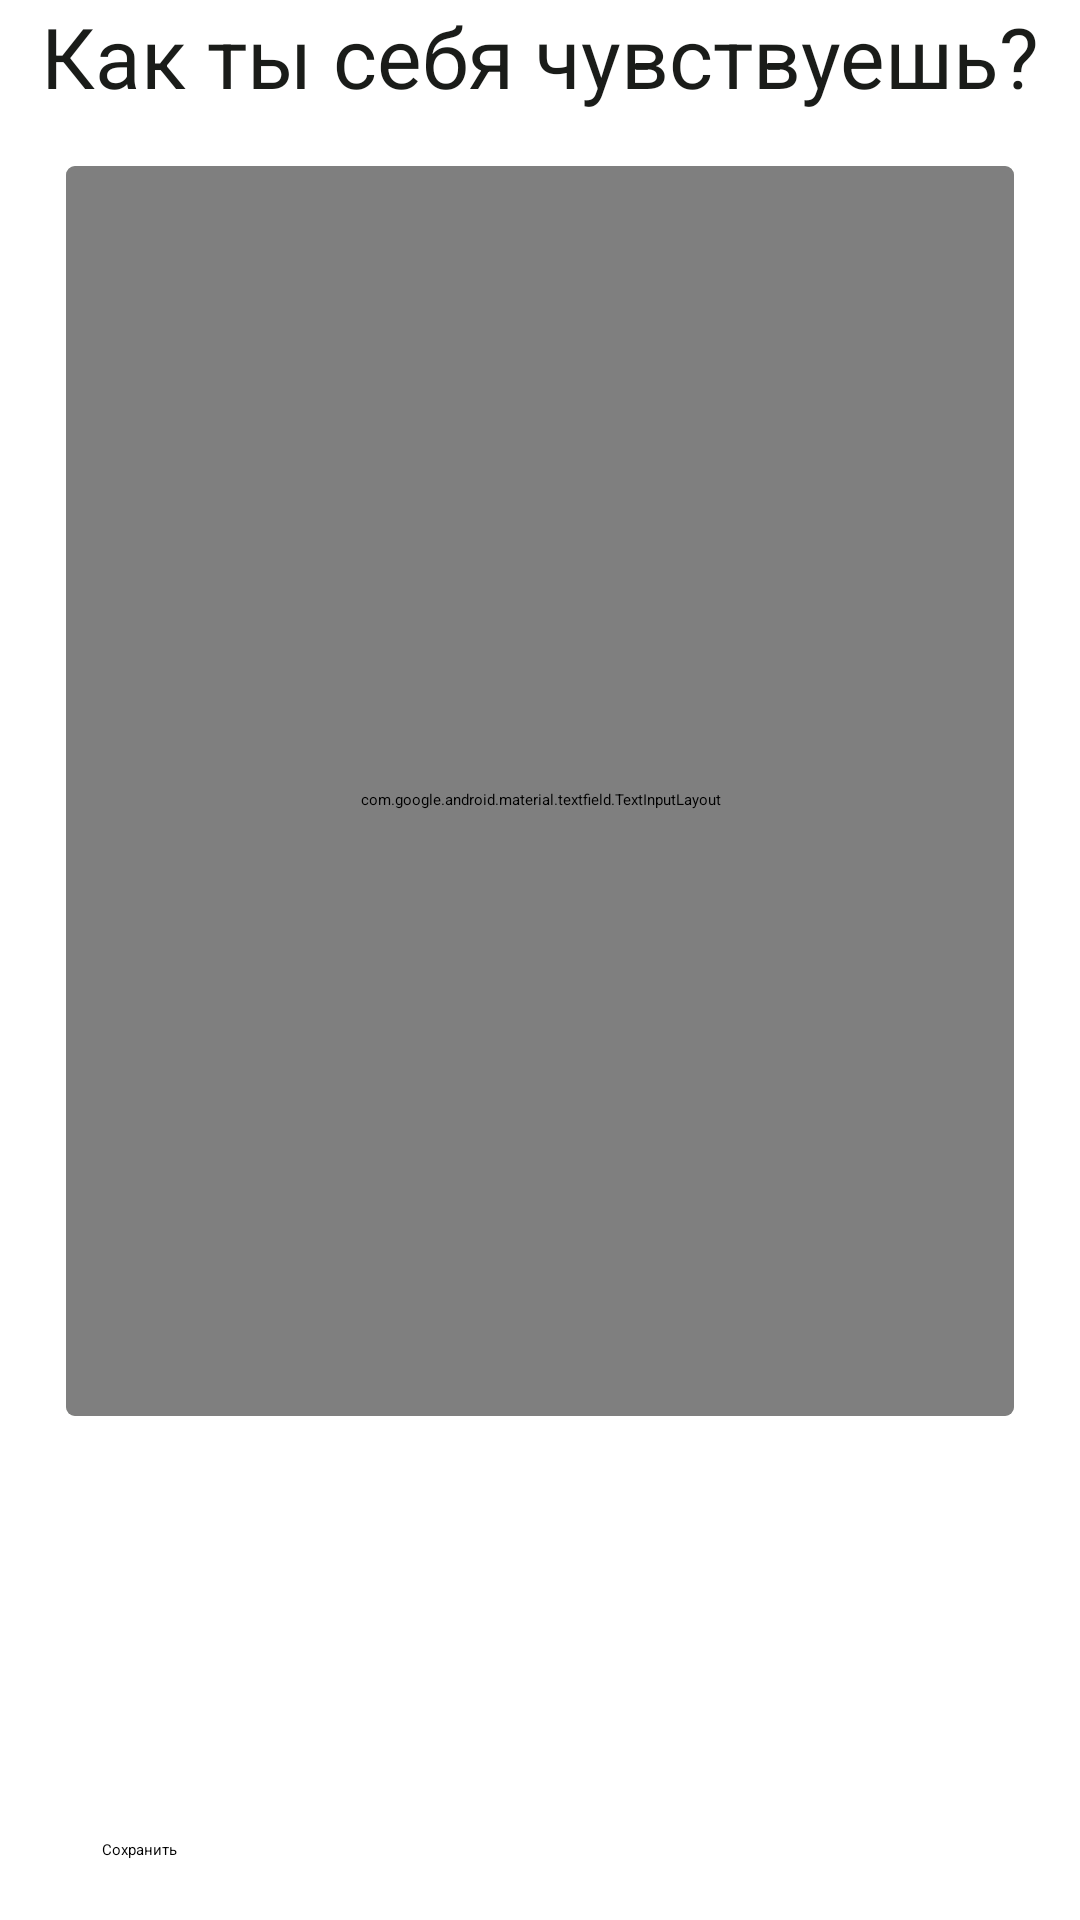

Write the Android layout XML for this screen, with the resource values it uses.
<!-- AndroidManifest.xml: application theme Theme.App.Starting -->
<!-- res/layout/fragment_third_clarification_add_state.xml -->
<?xml version="1.0" encoding="utf-8"?>
<androidx.constraintlayout.widget.ConstraintLayout xmlns:android="http://schemas.android.com/apk/res/android"
    xmlns:app="http://schemas.android.com/apk/res-auto"
    xmlns:tools="http://schemas.android.com/tools"
    android:layout_width="match_parent"
    android:layout_height="match_parent"
    android:id="@+id/addStateThirdClarificationLayout"
    android:clickable="true"
    android:focusable="true"
    android:focusableInTouchMode="false"
    tools:context=".presentation.screens.addState.fragments.ThirdClarificationAddStateFragment">

    <TextView
        android:id="@+id/addStateThirdClarificationTitle"
        style="@style/TextAppearance.Material3.HeadlineMedium"
        android:layout_width="match_parent"
        android:layout_height="wrap_content"
        android:gravity="center"
        android:text="@string/addStateThirdClarificationHowDoYouFeel"
        android:textColor="@color/onSurface"
        app:layout_constraintEnd_toEndOf="parent"
        app:layout_constraintStart_toStartOf="parent"
        app:layout_constraintTop_toTopOf="parent" />

    <androidx.cardview.widget.CardView
        android:id="@+id/addStateThirdClarificationCardView"
        android:layout_width="match_parent"
        android:layout_height="0dp"
        android:layout_marginHorizontal="22dp"
        android:layout_marginTop="18dp"
        android:background="@color/outlineVariant"
        android:backgroundTint="@color/outlineVariant"
        android:elevation="0dp"
        android:paddingBottom="4dp"
        app:cardCornerRadius="3dp"
        android:layout_marginBottom="40dp"
        app:layout_constraintBottom_toTopOf="@+id/guideline"
        app:layout_constraintEnd_toEndOf="parent"
        app:layout_constraintStart_toStartOf="parent"
        app:layout_constraintTop_toBottomOf="@+id/addStateThirdClarificationTitle">

        <com.google.android.material.textfield.TextInputLayout
            android:id="@+id/addStateThirdClarificationTextInput"
            style="@style/Widget.Material3.TextInputLayout.FilledBox"
            android:layout_width="match_parent"
            android:layout_height="match_parent"
            android:clipChildren="true"
            android:clipToPadding="true"
            android:gravity="bottom"
            android:hint="@string/addStateThirdClarificationEditTextHint"
            android:weightSum="2"
            android:paddingTop="6dp"
            app:boxBackgroundColor="@color/outlineVariant"
            app:boxStrokeColor="@color/outlineVariant"
            app:boxStrokeWidth="0dp"
            app:counterEnabled="true"
            app:counterMaxLength="@integer/counterDescriptionAddState"
            android:focusable="true"
            app:helperTextEnabled="true"
            app:hintTextColor="@color/outline">

            <com.google.android.material.textfield.TextInputEditText
                android:id="@+id/addStateThirdClarificationTextInputField"
                android:layout_width="match_parent"
                android:layout_height="match_parent"
                android:layout_weight="1"
                android:layout_gravity="top"
                android:gravity="top|start"
                android:inputType="textShortMessage"
                android:imeOptions="actionDone"
                android:maxLength="@integer/counterDescriptionAddState"
                android:minLines="10" />
        </com.google.android.material.textfield.TextInputLayout>
    </androidx.cardview.widget.CardView>

    <Button
        android:id="@+id/addStateThirdClarificationNextButton"
        android:layout_width="match_parent"
        android:layout_height="wrap_content"
        android:layout_marginHorizontal="34dp"
        android:layout_marginBottom="@dimen/button_add_state_bottom_margin_50dp"
        android:paddingVertical="20dp"
        android:text="@string/addStateSaveButtonText"
        app:layout_constraintBottom_toBottomOf="parent"
        app:layout_constraintEnd_toEndOf="parent"
        app:layout_constraintStart_toStartOf="parent" />

    <androidx.constraintlayout.widget.Guideline
        android:id="@+id/guideline"
        android:layout_width="wrap_content"
        android:layout_height="wrap_content"
        android:orientation="horizontal"
        app:layout_constraintBottom_toTopOf="@id/addStateThirdClarificationNextButton"
        app:layout_constraintGuide_percent="0.8" />


</androidx.constraintlayout.widget.ConstraintLayout>
<!-- resources referenced by this layout -->
<resources>
  <color name="onSurface">#1A1C19</color>
  <color name="outline">#737970</color>
  <color name="outlineVariant">#C2C8BE</color>
  <string name="addStateSaveButtonText">Сохранить</string>
  <string name="addStateThirdClarificationEditTextHint">Добавить заметку…</string>
  <string name="addStateThirdClarificationHowDoYouFeel">Как ты себя чувствуешь?</string>
  <style name="Theme.App.Starting" parent="Theme.SplashScreen">
          <item name="windowSplashScreenBackground">@color/primary</item>
          <item name="windowSplashScreenIconBackgroundColor">@color/splashScreen</item>
          <item name="windowSplashScreenAnimatedIcon">@drawable/ic_splashscreen</item>
          <item name="postSplashScreenTheme">@style/Theme.Reflect</item>
          <item name="android:forceDarkAllowed" tools:ignore="NewApi">false</item>
      </style>
  <color name="primary">#375837</color>
  <color name="splashScreen">#EBFFE5</color>
  <color name="onPrimary">#FFFFFF</color>
  <color name="primaryContainer">#5A7D59</color>
  <color name="onPrimaryContainer">#FFFFFF</color>
  <color name="secondary">#87503E</color>
  <color name="onSecondary">#FFFFFF</color>
  <color name="secondaryContainer">#D3907A</color>
  <color name="onSecondaryContainer">#2B0800</color>
  <color name="tertiary">#225667</color>
  <color name="onTertiary">#FFFFFF</color>
  <color name="tertiaryContainer">#4A7B8D</color>
  <color name="onTertiaryContainer">#FFFFFF</color>
  <color name="error">#BA1A1A</color>
  <color name="onError">#FFFFFF</color>
  <color name="errorContainer">#FFDAD6</color>
  <color name="onErrorContainer">#410002</color>
  <color name="background">#FAFAF4</color>
  <color name="onBackground">#1A1C19</color>
  <color name="surface">#FAFAF4</color>
  <color name="surfaceVariant">#DEE4D9</color>
  <color name="onSurfaceVariant">#424840</color>
  <color name="surfaceContainer">#EEEEE9</color>
  <style name="ThemeOverlay.App.DatePicker" parent="ThemeOverlay.Material3.MaterialCalendar">
          <item name="colorPrimary">@color/tertiary</item>
          <item name="colorSurfaceContainerHigh">@color/surface</item>
          <item name="android:textColor">@color/onSurfaceVariant</item>
          <item name="itemFillColor">@color/tertiary</item>
          <item name="iconTint">@color/tertiary</item>
      </style>
</resources>
